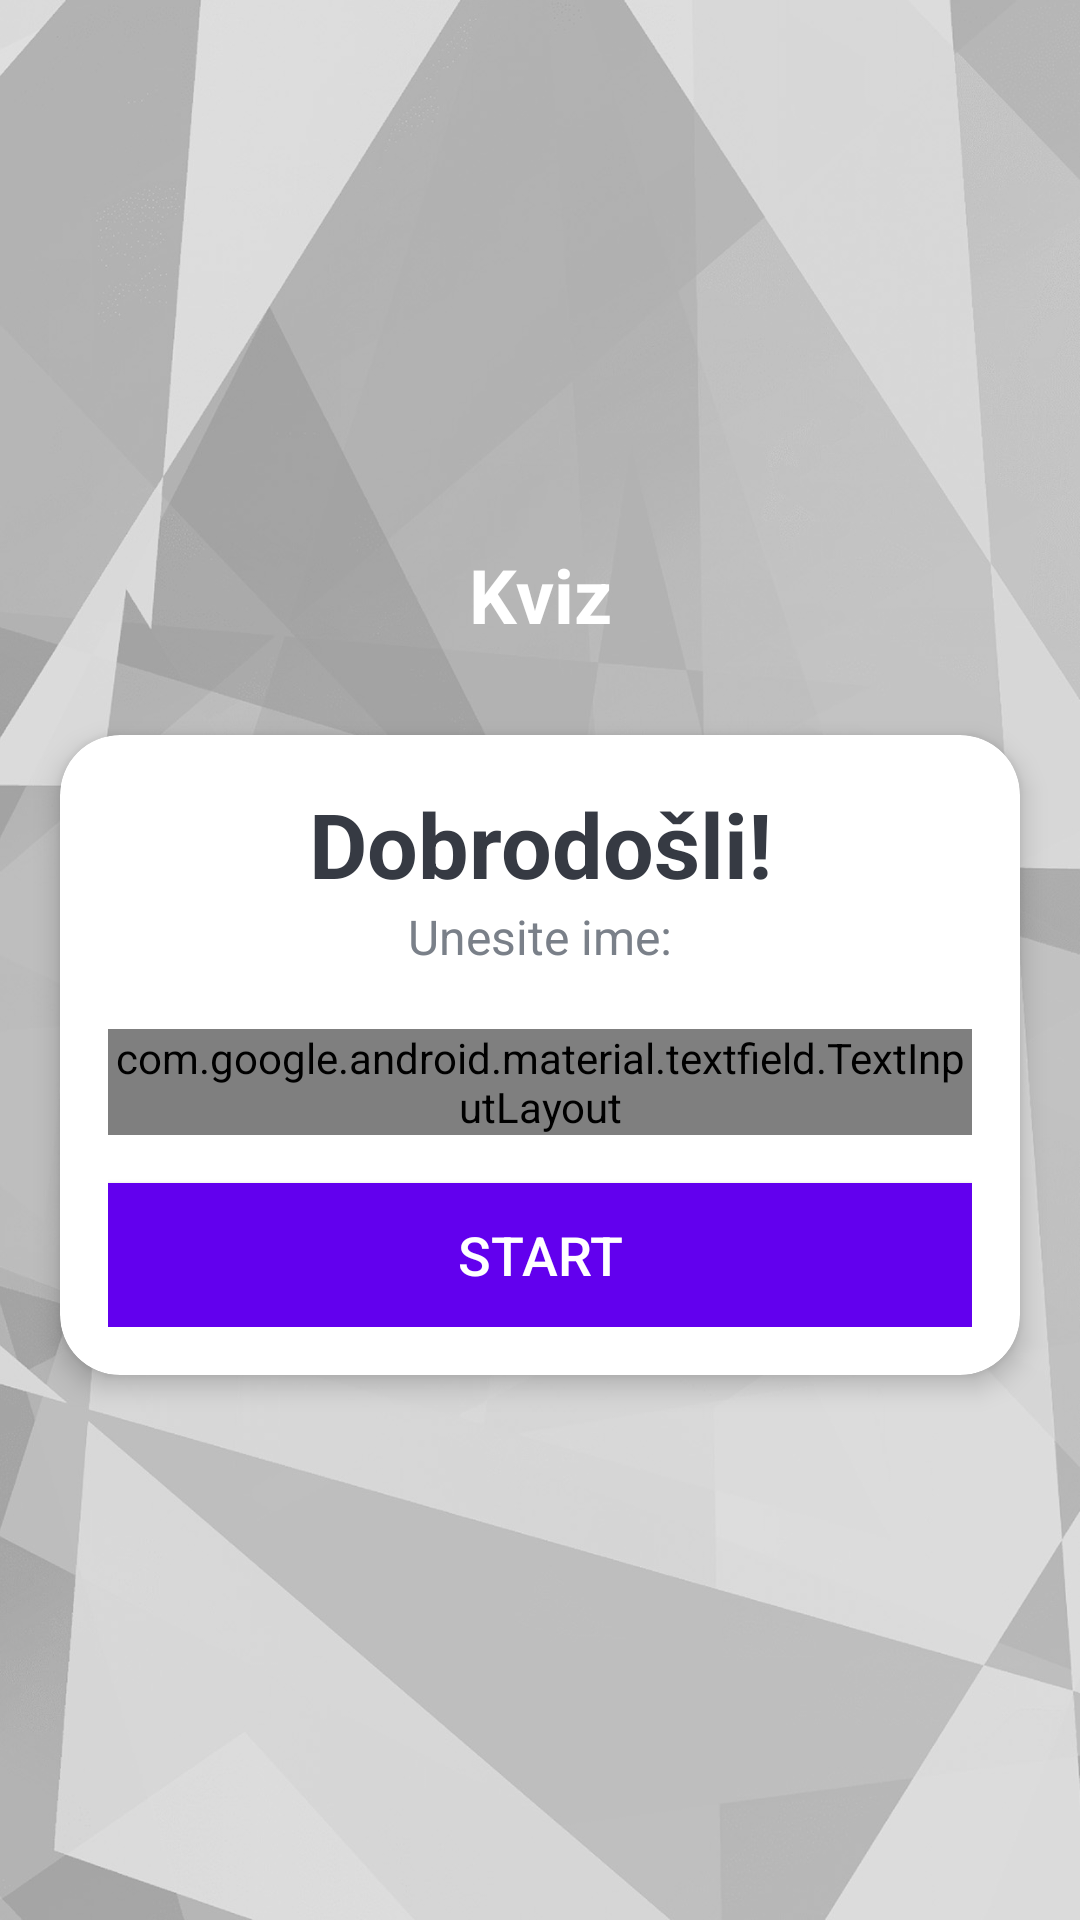

The Android layout XML behind this screen, and the referenced resources:
<!-- AndroidManifest.xml: activity theme NoActionBarTheme -->
<!-- res/layout/activity_main.xml -->
<?xml version="1.0" encoding="utf-8"?>
<LinearLayout xmlns:android="http://schemas.android.com/apk/res/android"
    xmlns:app="http://schemas.android.com/apk/res-auto"
    xmlns:tools="http://schemas.android.com/tools"
    android:layout_width="match_parent"
    android:layout_height="match_parent"
    android:gravity="center"
    android:background="@drawable/background"
    android:orientation="vertical"
    tools:context=".MainActivity">

    <TextView
        android:id="@+id/tv_app_name"
        android:layout_width="match_parent"
        android:layout_height="wrap_content"
        android:text="Kviz"
        android:gravity="center"
        android:layout_marginBottom="30dp"
        android:textSize="25sp"
        android:textStyle="bold"
        android:textColor="@android:color/white" />

    <androidx.cardview.widget.CardView
        android:layout_width="match_parent"
        android:layout_height="wrap_content"
        android:layout_marginStart="20dp"
        android:layout_marginEnd="20dp"
        android:background="@android:color/white"
        app:cardCornerRadius="20dp"
        app:cardElevation="5dp"
        >
        <LinearLayout
            android:layout_width="match_parent"
            android:layout_height="wrap_content"
            android:orientation="vertical"
            android:padding="16dp">

            <TextView
                android:layout_width="match_parent"
                android:layout_height="wrap_content"
                android:gravity="center"
                android:text="Dobrodošli!"
                android:textColor="#363A43"
                android:textSize="30sp"
                android:textStyle="bold"/>
            <TextView
                android:layout_width="match_parent"
                android:layout_height="wrap_content"
                android:gravity="center"
                android:text="Unesite ime:"
                android:textColor="#7A8089"
                android:textSize="16sp"/>
            <com.google.android.material.textfield.TextInputLayout
                android:layout_width="match_parent"
                android:layout_height="wrap_content"
                android:layout_marginTop="20dp"
                style="@style/Widget.MaterialComponents.TextInputLayout.OutlinedBox"
                >
                <androidx.appcompat.widget.AppCompatEditText
                    android:id="@+id/et_name"
                    android:layout_width="match_parent"
                    android:layout_height="wrap_content"
                    android:hint="Ime"
                    android:textColor="#363A43"
                    android:textColorHint="#7A8089"/>

            </com.google.android.material.textfield.TextInputLayout>

            <Button
                android:id="@+id/btn_start"
                android:layout_width="match_parent"
                android:layout_height="wrap_content"
                android:layout_marginTop="16dp"
                android:background="@color/colorPrimary"
                android:text="Start"
                android:textSize="18sp"
                android:textColor="@android:color/white">

            </Button>

        </LinearLayout>
    </androidx.cardview.widget.CardView>

</LinearLayout>
<!-- resources referenced by this layout -->
<resources>
  <!-- drawable background: jpg bitmap (drawable, 113858 bytes) -->
  <style name="NoActionBarTheme" parent="Theme.AppCompat.Light.NoActionBar">
          <item name="colorPrimary">@color/purple_500</item>
          <item name="colorPrimaryDark">@color/purple_700</item>
          <item name="colorAccent">@color/teal_200</item>
      </style>
  <!-- not gathered from this repository: default colours our renderer supplied (Android Studio template values) -->
  <color name="purple_500">#FF6200EE</color>
  <color name="purple_700">#FF3700B3</color>
  <color name="teal_200">#FF03DAC5</color>
  <color name="colorPrimary">#FF6200EE</color>
</resources>
